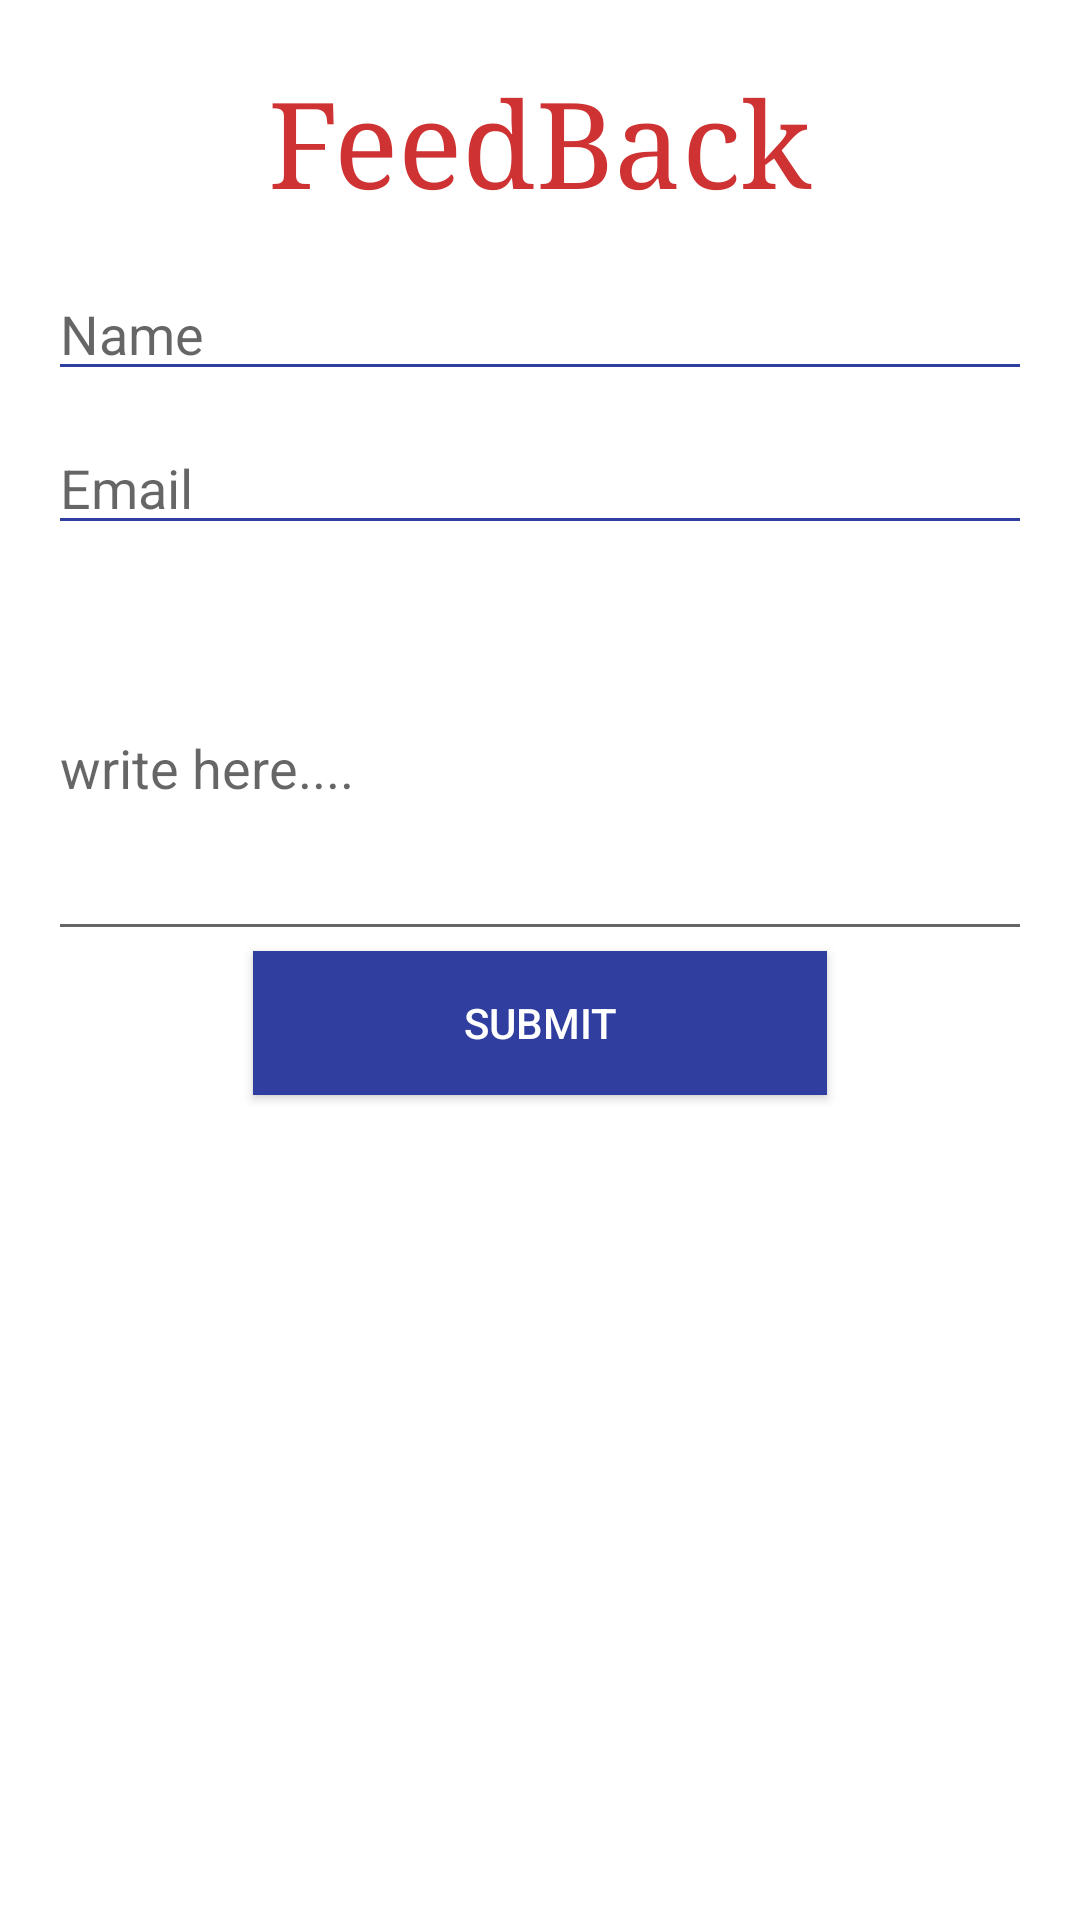

This screen was rendered from an Android layout file. Write that file and the resources it references.
<!-- AndroidManifest.xml: application theme AppTheme -->
<!-- res/layout/activity_feedback.xml -->
<?xml version="1.0" encoding="utf-8"?>

<LinearLayout xmlns:android="http://schemas.android.com/apk/res/android"
    android:layout_width="match_parent"
    android:layout_height="wrap_content"
    android:layout_margin="8dp"
    android:background="#FFF">
    <LinearLayout
        android:layout_width="match_parent"
        android:layout_height="match_parent"
        android:background="#FFF"
        android:orientation="vertical"
        android:padding="16dp">

        <TextView

            android:layout_width="wrap_content"
            android:layout_height="wrap_content"
            android:layout_gravity="center_horizontal"
            android:layout_marginBottom="16dp"
            android:layout_marginTop="5dp"
            android:text="FeedBack"
            android:textColor="#ce3232"
            android:textSize="40sp"
            android:typeface="serif" />

        <EditText
            android:id="@+id/feedbackname"
            android:layout_width="fill_parent"
            android:layout_height="wrap_content"
            android:backgroundTint="@color/colorPrimaryDark"
            android:hint="Name"
            android:inputType="textPersonName" />

        <EditText
            android:id="@+id/feedbackemail"
            android:layout_width="fill_parent"
            android:layout_height="wrap_content"
            android:layout_marginBottom="10dp"
            android:layout_marginTop="10dp"
            android:backgroundTint="@color/colorPrimaryDark"
            android:hint="Email"
            android:inputType="textEmailAddress" />
        <EditText
            android:id="@+id/EditTextFeedbackBody"
            android:layout_height="wrap_content"
            android:hint="write here...."
            android:inputType="textMultiLine"
            android:lines="5"
            android:layout_width="fill_parent">
        </EditText>

        <Button
            android:id="@+id/feedbackbutton"
            android:layout_width="wrap_content"
            android:layout_height="wrap_content"
            android:layout_gravity="center_horizontal"
            android:background="@color/colorPrimaryDark"
            android:elevation="4dp"
            android:paddingLeft="70dp"
            android:paddingRight="70dp"
            android:text="Submit"
            android:textColor="#fff" />
    </LinearLayout>
</LinearLayout>
<!-- resources referenced by this layout -->
<resources>
  <color name="colorPrimaryDark">#303F9F</color>
  <style name="AppTheme" parent="Theme.AppCompat.Light.DarkActionBar">
          
          <item name="colorPrimary">@color/colorPrimary</item>
          <item name="colorPrimaryDark">@color/colorPrimaryDark</item>
          <item name="colorAccent">@color/colorAccent</item>
      </style>
  <color name="colorPrimary">#3F51B5</color>
  <color name="colorAccent">#FF4081</color>
</resources>
